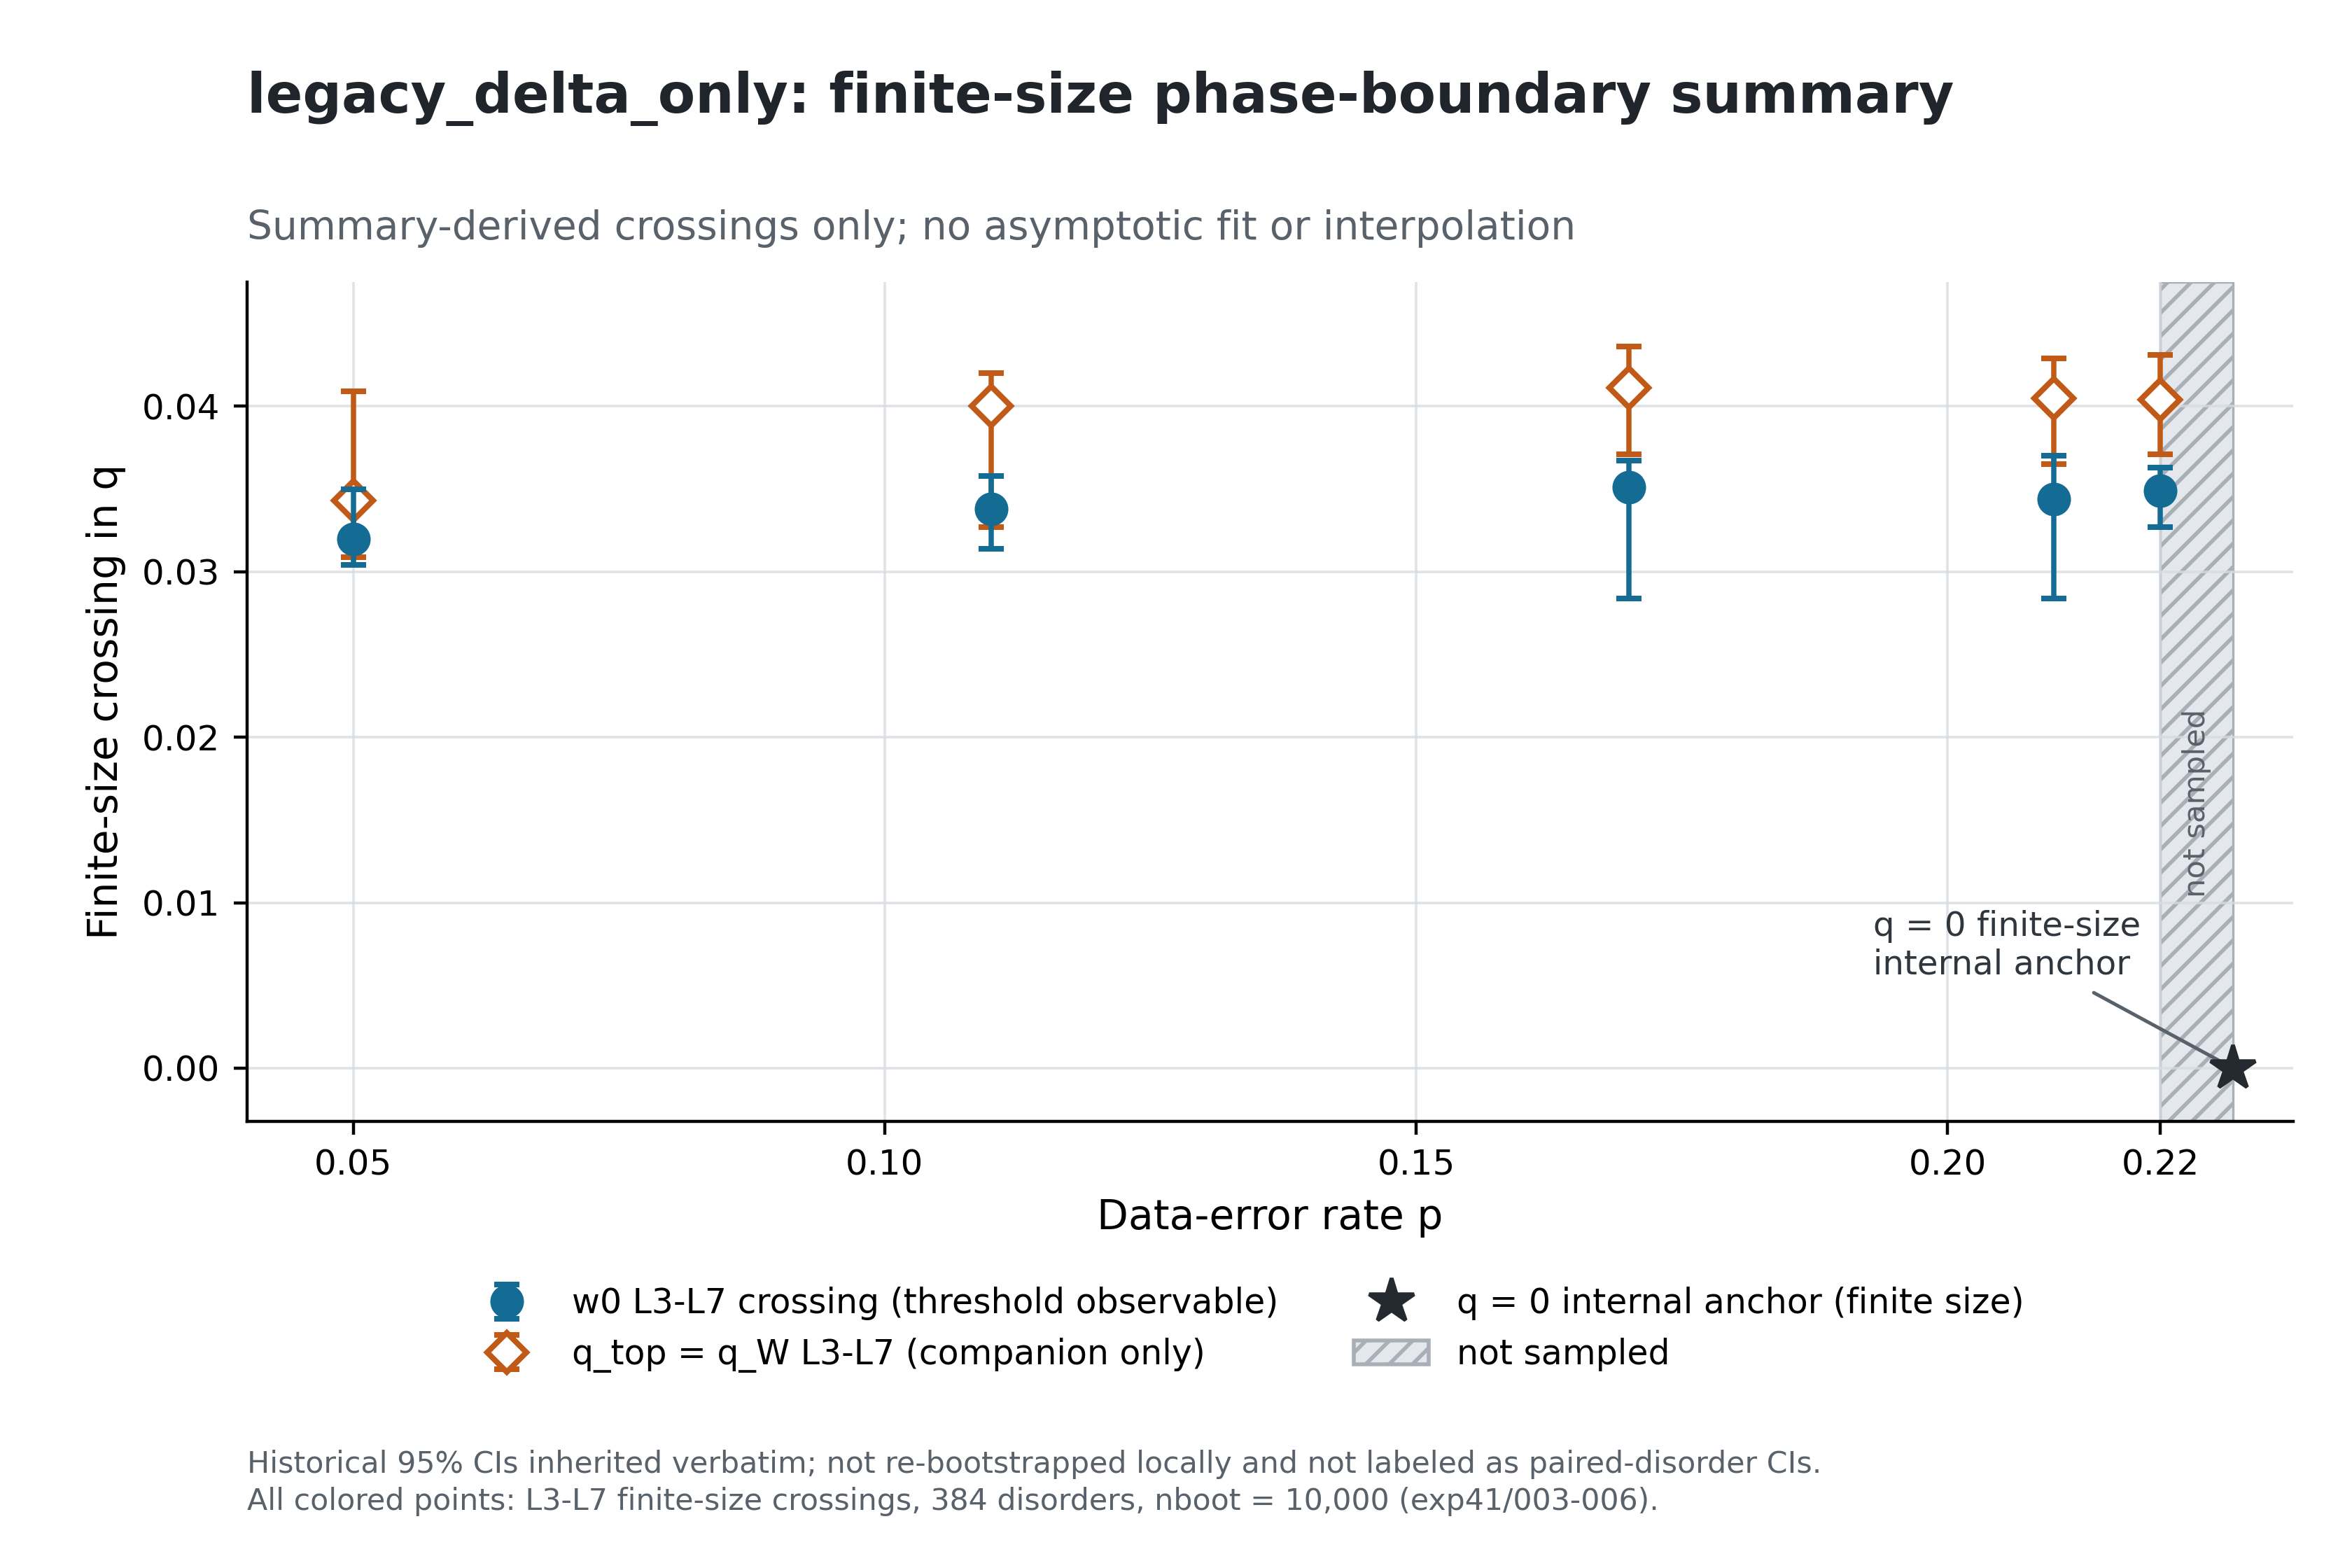

The table this chart was drawn from, first rows:
model, observable, role, p, q_crossing, ci95_low, ci95_high, L_pair, disorders, nboot, source
legacy_delta_only, w0, threshold, 0.05, 0.0320, 0.0304, 0.0350, L3-L7, 384, 10000, data/3d_toric_code/with_measurement_nois…
legacy_delta_only, q_top=q_W, companion_only, 0.05, 0.0343, 0.0309, 0.0409, L3-L7, 384, 10000, data/3d_toric_code/with_measurement_nois…
legacy_delta_only, w0, threshold, 0.11, 0.0338, 0.0314, 0.0358, L3-L7, 384, 10000, data/3d_toric_code/with_measurement_nois…
legacy_delta_only, q_top=q_W, companion_only, 0.11, 0.0400, 0.0327, 0.0420, L3-L7, 384, 10000, data/3d_toric_code/with_measurement_nois…
legacy_delta_only, w0, threshold, 0.17, 0.0351, 0.0284, 0.0367, L3-L7, 384, 10000, data/3d_toric_code/with_measurement_nois…
legacy_delta_only, q_top=q_W, companion_only, 0.17, 0.0411, 0.0371, 0.0436, L3-L7, 384, 10000, data/3d_toric_code/with_measurement_nois…
legacy_delta_only, w0, threshold, 0.21, 0.0344, 0.0284, 0.0370, L3-L7, 384, 10000, data/3d_toric_code/with_measurement_nois…
legacy_delta_only, q_top=q_W, companion_only, 0.21, 0.0405, 0.0365, 0.0429, L3-L7, 384, 10000, data/3d_toric_code/with_measurement_nois…
legacy_delta_only, w0, threshold, 0.22, 0.0349, 0.0327, 0.0363, L3-L7, 384, 10000, data/3d_toric_code/with_measurement_nois…
legacy_delta_only, q_top=q_W, companion_only, 0.22, 0.0404, 0.0371, 0.0431, L3-L7, 384, 10000, data/3d_toric_code/with_measurement_nois…
